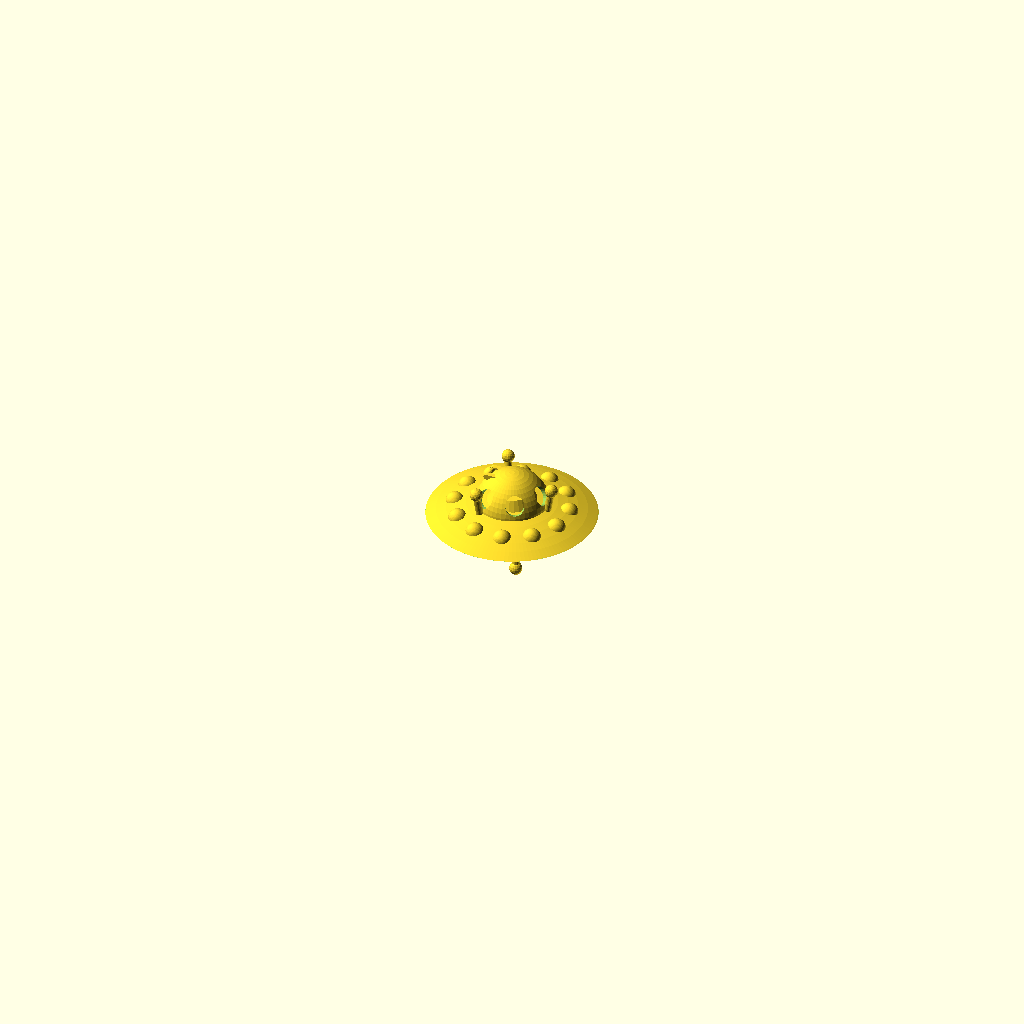
Cell 1: rendered with the file's own defaults.
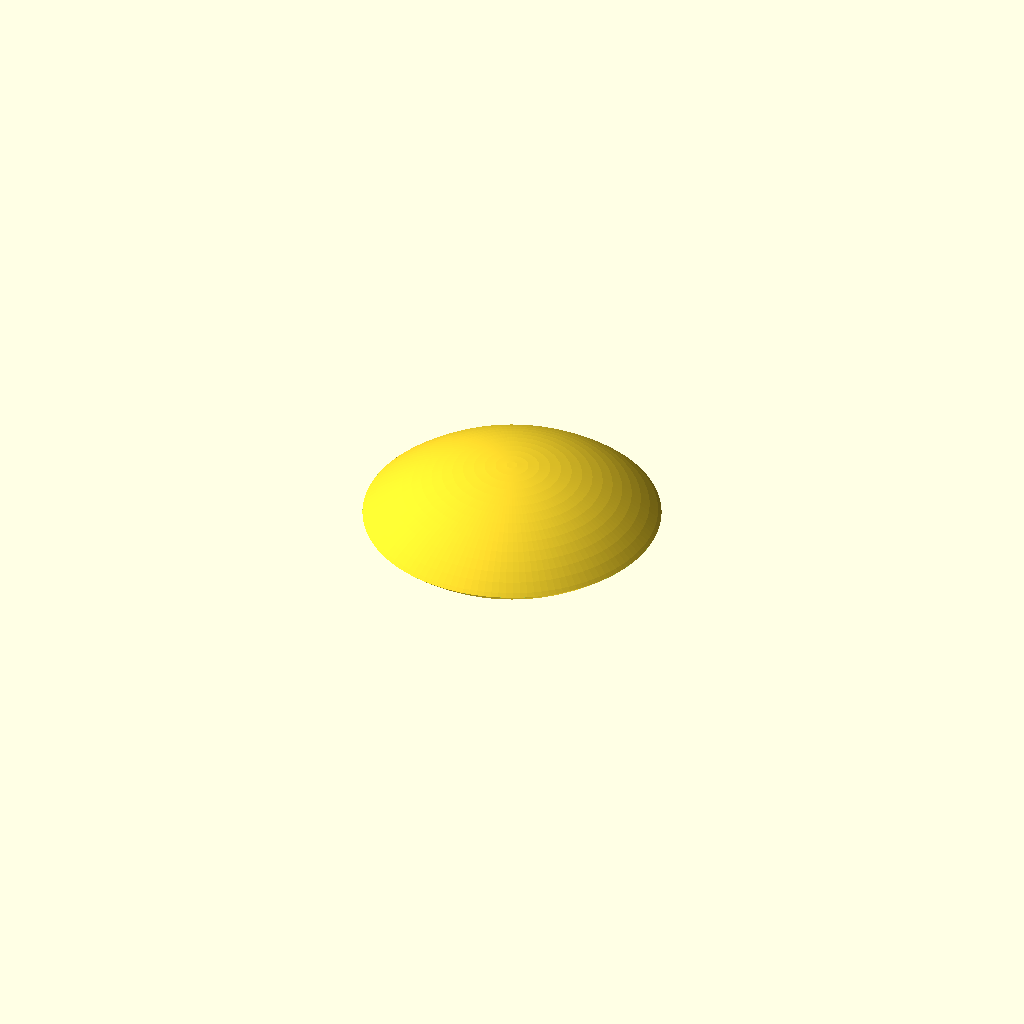
Cell 2: the same model with saucer_radius = 90.
The same orthographic view direction (rotation 55°, 0°, 25°; colour scheme Cornfield) for every cell, with the view re-fitted per cell, so scale and position can differ between cells.
Source of the model, linux/system/library/openscad/0014_Flying_saucer.scad:
// [FL_INDEX: keywords="openscad, 3d_parametric, Flying_saucer, csg_solid" | COT="Parametric OpenSCAD design from 3DCodeverse"]
// Title: Flying saucer

// ===== file: flying_saucer_v2.scad =====
/*

Flying saucer
Gian Pablo Villamil
July 2011

Modifiable flying saucer for GE air show

*/

saucer_radius = 45;
slice = 100;
radius = sqrt(pow(saucer_radius,2)+pow(slice,2));

num_legs = 3;
gear_radius = 20;
leg_length = 15;
leg_radius = 2;
foot_radius = 3.5;

num_bumps = 12;
bump_spacing = 30;
bump_radius = 5;
bump_offset = 3.5;

module registration_pins() {
	for (i=[0:2]) {
			translate([sin(360*i/3)*20,cos(360*i/3)*20,0])
			rotate([0,0,0])
			cylinder(r=1.5,h=10,center=true,$fn=12);
		}
}

module half_saucer() {
	difference() {
		translate([0,0,-slice])
		sphere(r=radius, $fn = 128);
		translate([-radius,-radius,-radius-slice])
		cube([radius*2,radius*2,radius+slice],center=false);
		#registration_pins();
	}
}


module leg() {
	cylinder(h = leg_length, r=leg_radius,$fn=18);
	translate([0,0,leg_length])
	sphere(r=foot_radius, $fn=18);
}

module landing_gear() {
	for (i = [0:(num_legs - 1)]) {
		translate([sin(360*i/num_legs)*gear_radius, cos(360*i/num_legs)*gear_radius, 5 ]) rotate(a = 10, v = [sin(360*i/num_legs-90),cos(360*i/num_legs-90),0]) 
		leg();
	}
}

module bump(radius) {
	difference() {
		sphere(r=radius, $fn=48);
		translate([-radius,-radius,-radius]) cube([radius*2,radius*2,radius]);
	}
}

module bumps() {
	skew = 15;
	for (i = [0:(num_bumps - 1)]) {
		translate([sin(360*i/num_bumps+skew)*bump_spacing, cos(360*i/num_bumps+skew)*bump_spacing, bump_offset ])  
		bump(bump_radius);
	}
}

module top_bump(bump_od,bump_thickness) {
	offset = 3;
	num_windows=6;
	difference() {
		difference() {
			bump(bump_od);
			bump(bump_od-bump_thickness);
		}
		for(i=[0:num_windows-1]) {
			rotate([0,-10,i*(360/num_windows)])
			translate([0,0,7])
			rotate([0,90,0])
			cylinder(r=5,h=25,$fn=24);
		}
	}
}

module bottom_half() {
	union() {
		half_saucer();
		landing_gear();
		bumps();
		translate([0,0,6])
		cylinder(r1=15,r2=10,h=8);
	}
}

module top_half() {
	union() {
		half_saucer();
		translate([0,0,5])
		top_bump(20,2);
		bumps();
	}
}


//top_half();
//rotate([0,180,0])
bottom_half();


//%cube([100, 100, 1], center=true);

// ===== file: flying_saucer_v3.scad =====
/*

Flying saucer
Gian Pablo Villamil
July 2011

Modifiable flying saucer for GE air show

Now with hinged hatch!

*/

saucer_radius = 45;
slice = 100;
radius = sqrt(pow(saucer_radius,2)+pow(slice,2));

num_legs = 3;
gear_radius = 20;
leg_length = 15;
leg_radius = 2;
foot_radius = 3.5;

num_bumps = 12;
bump_spacing = 30;
bump_radius = 5;
bump_offset = 3.5;

hinge_female_width = 5;
hinge_male_width = 2.5;
hinge_rad = 1.5;

gap = 0.1;

module registration_pins() {
	for (i=[0:2]) {
			translate([sin(360*i/3)*20,cos(360*i/3)*20,0])
			rotate([0,0,0])
			cylinder(r=1.5,h=10,center=true,$fn=12);
		}
}


module female_hinge() {
	difference() {
		union() {
		cylinder(r=hinge_rad,hinge_female_width,center=false,$fn=16);
		translate([-hinge_rad,-4,])
		cube([hinge_rad*2,4,hinge_female_width]);
		}
		sphere(1,$fn=18);
		translate([0,0,hinge_female_width])
		sphere(1,$fn=18);
	}
}

module male_hinge() {
	cylinder(r=hinge_rad,hinge_male_width,center=false,$fn=16);
	translate([0,-hinge_rad,0])
	cube([6,hinge_rad*2,hinge_male_width]);
	translate([0,0,hinge_male_width])
	sphere(0.8,$fn=18);
}

module hinge_assembly() {
	rotate([90,0,0]) translate([0,0,-hinge_female_width/2])
		female_hinge();
	rotate([270,0,0]) translate([0,0,-hinge_female_width-gap])
		male_hinge();
	rotate([90,0,0]) translate([0,0,-hinge_female_width-gap]) rotate([0,0,180])
		male_hinge();
}

module male_hinge_assembly() {
	rotate([270,0,0]) translate([0,0,-hinge_female_width-gap])
		male_hinge();
	rotate([90,0,0]) translate([0,0,-hinge_female_width-gap]) 
		male_hinge();
}

module female_hinge_assembly() {
	rotate([90,0,0]) translate([0,0,-hinge_female_width/2])
		female_hinge();
}

module half_saucer() {
	difference() {
		translate([0,0,-slice])
		sphere(r=radius, $fn = 128);
		translate([-radius,-radius,-radius-slice])
		cube([radius*2,radius*2,radius+slice],center=false);
		#registration_pins();
	}
}


module leg() {
	cylinder(h = leg_length, r=leg_radius,$fn=18);
	translate([0,0,leg_length])
	sphere(r=foot_radius, $fn=18);
}

module landing_gear() {
	for (i = [0:(num_legs - 1)]) {
		translate([sin(360*i/num_legs)*gear_radius, cos(360*i/num_legs)*gear_radius, 5 ]) rotate(a = 10, v = [sin(360*i/num_legs-90),cos(360*i/num_legs-90),0]) 
		leg();
	}
}

module bump(radius) {
	difference() {
		sphere(r=radius, $fn=48);
		translate([-radius,-radius,-radius]) cube([radius*2,radius*2,radius]);
	}
}

module bumps() {
	skew = 15;
	for (i = [0:(num_bumps - 1)]) {
		translate([sin(360*i/num_bumps+skew)*bump_spacing, cos(360*i/num_bumps+skew)*bump_spacing, bump_offset ])  
		bump(bump_radius);
	}
}

module top_bump(bump_od,bump_thickness) {
	offset = 3;
	num_windows=6;
	difference() {
		union() {
			difference() {
				bump(bump_od);
				translate([0,0,15])
					cylinder(r1=10,r2=15,h=5);
			}
			translate([-12.5,0,16.5])
				female_hinge_assembly();
		}
		for(i=[0:num_windows-1]) {
			rotate([0,-10,i*(360/num_windows)])
			translate([0,0,7])
			rotate([0,90,0])
			cylinder(r=5,h=25,$fn=24);
		}
		bump(bump_od-bump_thickness);
	translate([-12.5,0,16.5])
	male_hinge_assembly();

	}
}

module hatch() {
	difference() {
		intersection() {
			bump(20);
			translate([0,0,15])
			cylinder(r1=10,r2=15,h=5);
		}
	}
	translate([-12.5,0,16.5])
	male_hinge_assembly();

}

module bottom_half() {
	union() {
		half_saucer();
		rotate([0,0,30])
		landing_gear();
		bumps();
		translate([0,0,6])
		cylinder(r1=15,r2=10,h=8);
	}
}

module top_half() {
	union() {
		half_saucer();
		translate([0,0,5])
		top_bump(20,2);
		bumps();
	}
}

translate([0,0,5])
hatch();
top_half();
rotate([0,180,0])
bottom_half();


// build platform reference - idea from tbuser
//%cube([100, 100, 1], center=true);
Customizer parameters (derived from the source; name, type, default, range or options):
saucer_radius: number, default 45
slice: number, default 100
num_legs: number, default 3
gear_radius: number, default 20
leg_length: number, default 15
leg_radius: number, default 2
foot_radius: number, default 3.5
num_bumps: number, default 12
bump_spacing: number, default 30
bump_radius: number, default 5
bump_offset: number, default 3.5
